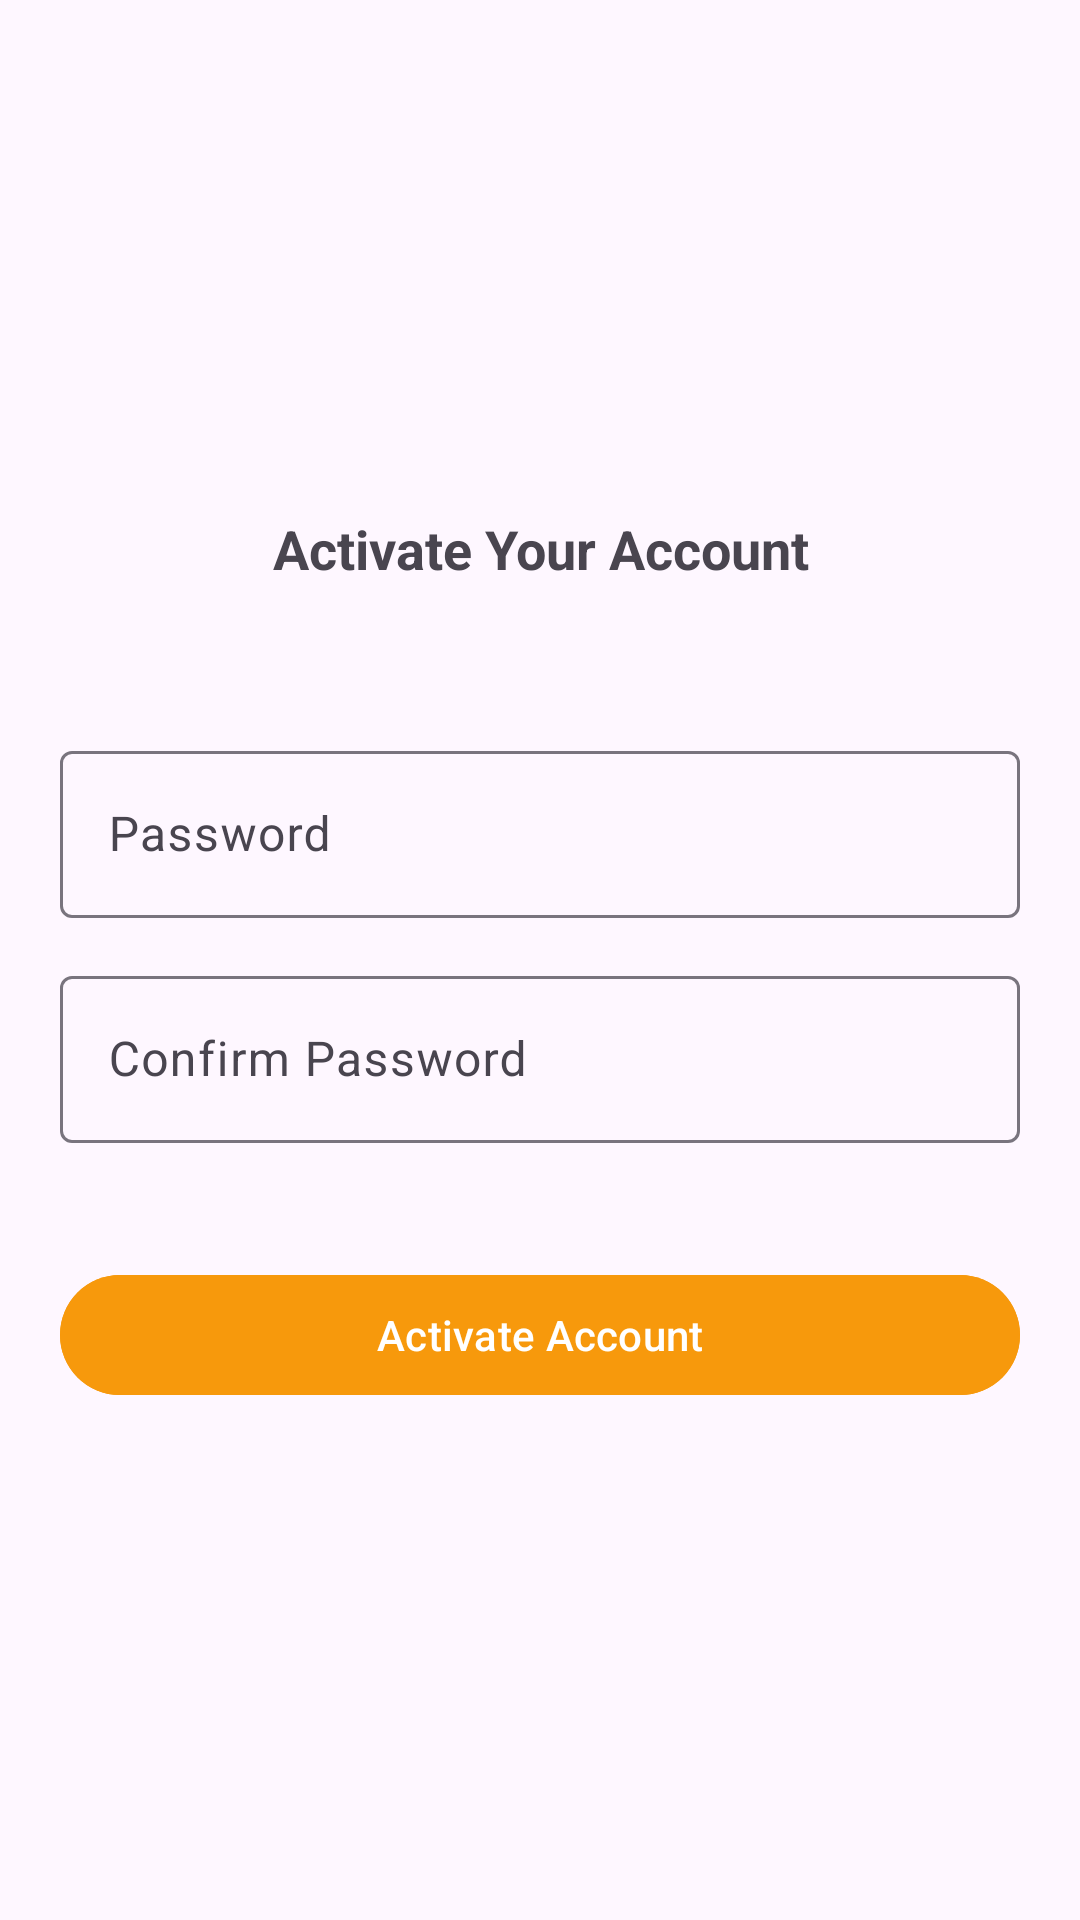

Layout XML and referenced resources for this Android screen:
<!-- AndroidManifest.xml: application theme Theme.Mobileapplicationsproject2025 -->
<!-- res/layout/activity_activate_account.xml -->
<?xml version="1.0" encoding="utf-8"?>
<ScrollView xmlns:android="http://schemas.android.com/apk/res/android"
    xmlns:app="http://schemas.android.com/apk/res-auto"
    xmlns:tools="http://schemas.android.com/tools"
    android:layout_width="match_parent"
    android:layout_height="match_parent"
    android:fillViewport="true"
    android:padding="20dp"
    tools:context=".ActivateAccountActivity">

    <LinearLayout
        android:layout_width="match_parent"
        android:layout_height="wrap_content"
        android:gravity="center"
        android:orientation="vertical">

        <TextView
            android:layout_width="match_parent"
            android:layout_height="wrap_content"
            android:text="Activate Your Account"
            android:textAlignment="center"
            android:textSize="18sp"
            android:textStyle="bold"
            android:layout_marginBottom="40dp"/>

        
        <com.google.android.material.textfield.TextInputLayout
            android:id="@+id/tilPassword"
            android:layout_width="match_parent"
            android:layout_height="wrap_content"
            android:hint="Password"
            android:layout_marginTop="10dp">

            <com.google.android.material.textfield.TextInputEditText
                android:id="@+id/etPassword"
                android:layout_width="match_parent"
                android:layout_height="wrap_content"
                android:inputType="textPassword"/>
        </com.google.android.material.textfield.TextInputLayout>

        
        <com.google.android.material.textfield.TextInputLayout
            android:id="@+id/tilConfirmPassword"
            android:layout_width="match_parent"
            android:layout_height="wrap_content"
            android:hint="Confirm Password"
            android:layout_marginTop="14dp">

            <com.google.android.material.textfield.TextInputEditText
                android:id="@+id/etConfirmPassword"
                android:layout_width="match_parent"
                android:layout_height="wrap_content"
                android:inputType="textPassword"/>
        </com.google.android.material.textfield.TextInputLayout>

        
        <com.google.android.material.button.MaterialButton
            android:id="@+id/btnActivate"
            android:layout_width="match_parent"
            android:layout_height="wrap_content"
            android:text="Activate Account"
            android:textColor="#FFFFFF"
            android:backgroundTint="@color/orange_action"
            android:layout_marginTop="40dp"/>

    </LinearLayout>
</ScrollView>
<!-- resources referenced by this layout -->
<resources>
  <color name="orange_action">#F7990C</color>
  <style name="Theme.Mobileapplicationsproject2025" parent="Base.Theme.Mobileapplicationsproject2025" />
  <style name="Base.Theme.Mobileapplicationsproject2025" parent="Theme.Material3.DayNight.NoActionBar">
          
          
      </style>
</resources>
